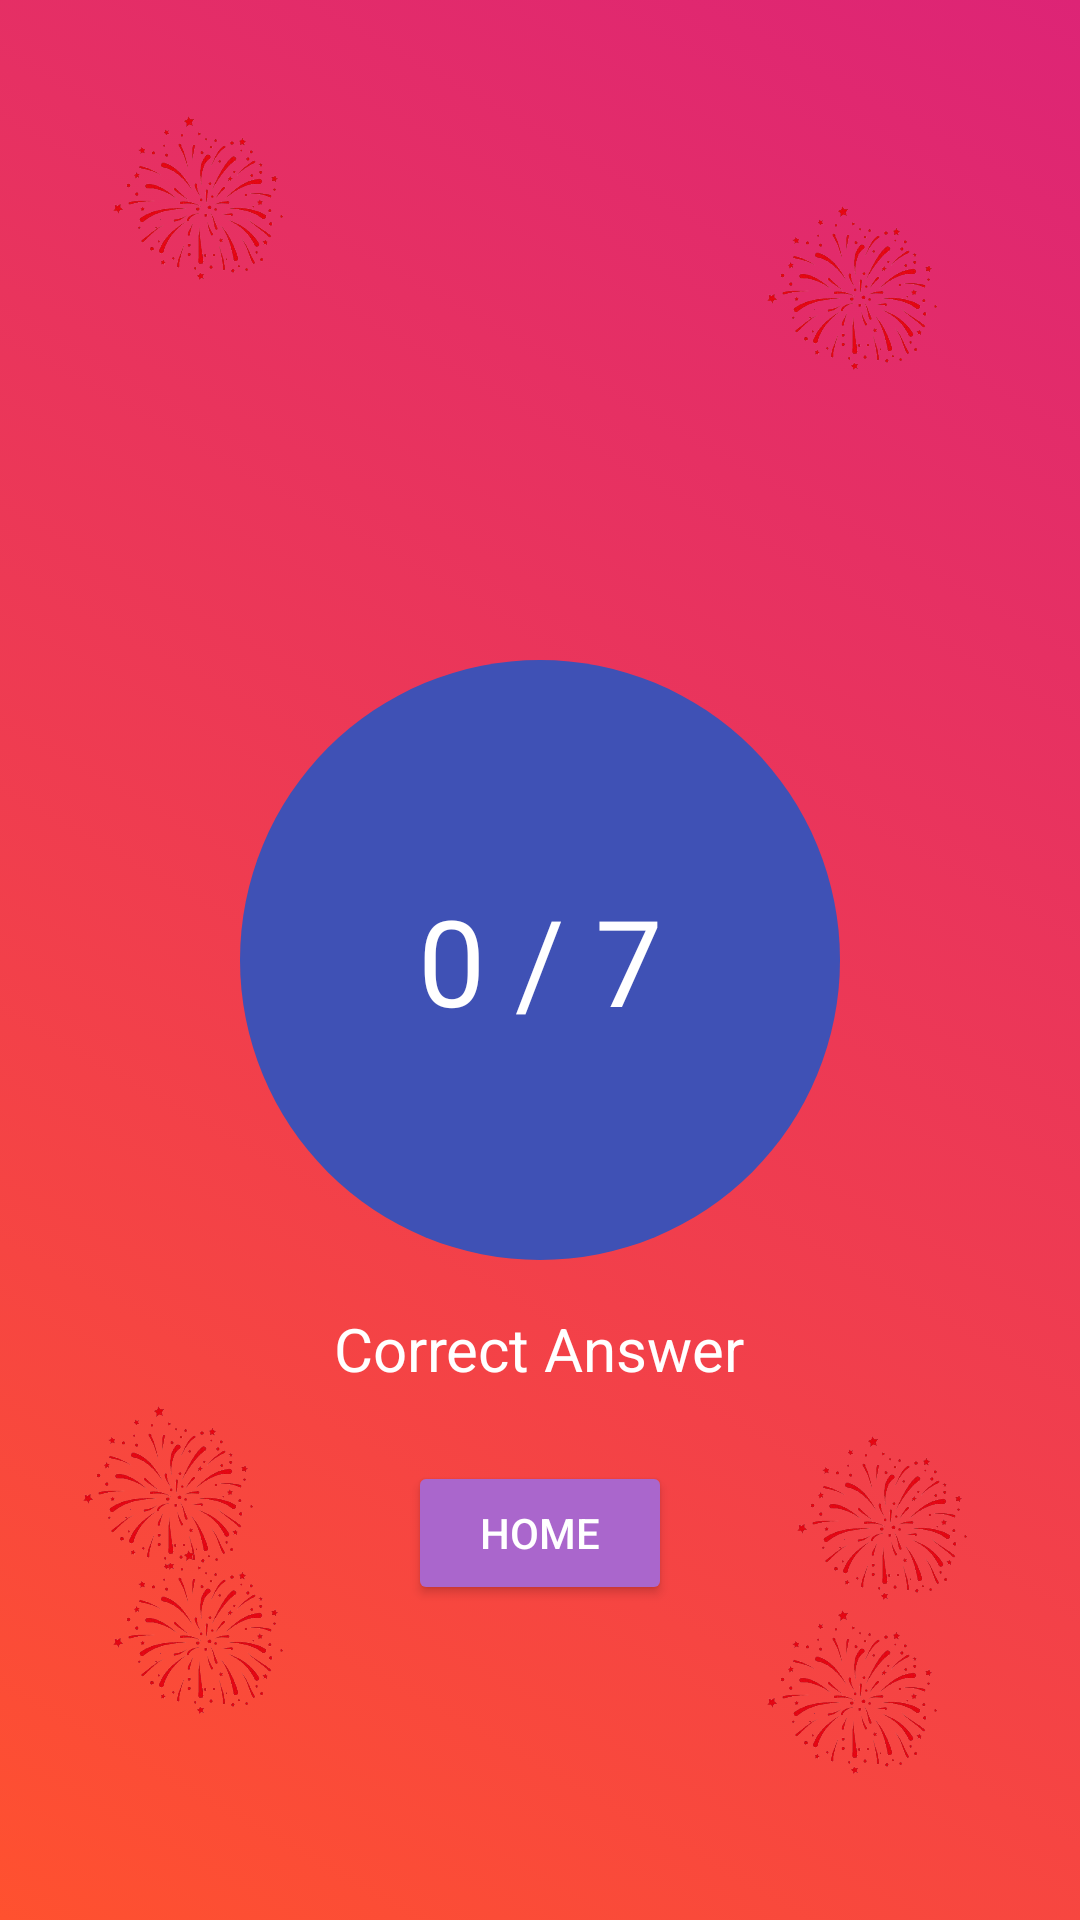

Android layout source for this screen:
<!-- AndroidManifest.xml: application theme Theme.MyEduApplication -->
<!-- res/layout/activity_result.xml -->
<?xml version="1.0" encoding="utf-8"?>
<RelativeLayout xmlns:android="http://schemas.android.com/apk/res/android"
    android:layout_width="match_parent"
    android:layout_height="match_parent">

    
    <RelativeLayout
        android:id="@+id/animatedBackground"
        android:layout_width="match_parent"
        android:layout_height="match_parent"
        android:background="@drawable/animated_gradient_background" />

    
    <ImageView
        android:id="@+id/firework1"
        android:layout_width="72dp"
        android:layout_height="72dp"
        android:layout_alignParentTop="true"
        android:layout_alignParentStart="true"
        android:layout_margin="30dp"
        android:src="@drawable/firework" />

    <ImageView
        android:id="@+id/firework2"
        android:layout_width="72dp"
        android:layout_height="72dp"
        android:layout_alignParentTop="true"
        android:layout_alignParentEnd="true"
        android:layout_marginTop="60dp"
        android:layout_marginEnd="40dp"
        android:src="@drawable/firework" />

    <ImageView
        android:id="@+id/firework3"
        android:layout_width="72dp"
        android:layout_height="72dp"
        android:layout_below="@id/scoreText"
        android:layout_alignParentStart="true"
        android:layout_marginStart="20dp"
        android:layout_marginTop="40dp"
        android:src="@drawable/firework" />

    <ImageView
        android:id="@+id/firework4"
        android:layout_width="72dp"
        android:layout_height="72dp"
        android:layout_below="@id/scoreText"
        android:layout_alignParentEnd="true"
        android:layout_marginEnd="30dp"
        android:layout_marginTop="50dp"
        android:src="@drawable/firework" />

    <ImageView
        android:id="@+id/firework5"
        android:layout_width="72dp"
        android:layout_height="72dp"
        android:layout_alignParentBottom="true"
        android:layout_alignParentStart="true"
        android:layout_marginBottom="60dp"
        android:layout_marginStart="30dp"
        android:src="@drawable/firework" />

    <ImageView
        android:id="@+id/firework6"
        android:layout_width="72dp"
        android:layout_height="72dp"
        android:layout_alignParentBottom="true"
        android:layout_alignParentEnd="true"
        android:layout_marginBottom="40dp"
        android:layout_marginEnd="40dp"
        android:src="@drawable/firework" />

    
    <TextView
        android:id="@+id/scoreText"
        android:layout_width="200dp"
        android:layout_height="200dp"
        android:layout_centerInParent="true"
        android:background="@drawable/circle_background"
        android:gravity="center"
        android:text="0 / 7"
        android:textSize="40sp"
        android:textColor="@android:color/white" />

    
    <TextView
        android:id="@+id/correctAnswerText"
        android:layout_width="wrap_content"
        android:layout_height="wrap_content"
        android:layout_below="@id/scoreText"
        android:layout_centerHorizontal="true"
        android:layout_marginTop="16dp"
        android:text="Correct Answer"
        android:textSize="20sp"
        android:textColor="@android:color/white" />

    
    <Button
        android:id="@+id/homeButton"
        android:layout_width="wrap_content"
        android:layout_height="wrap_content"
        android:layout_below="@id/correctAnswerText"
        android:layout_centerHorizontal="true"
        android:layout_marginTop="24dp"
        android:text="Home"
        android:backgroundTint="@android:color/holo_purple"
        android:textColor="@android:color/white" />

</RelativeLayout>
<!-- resources referenced by this layout -->
<resources>
  <!-- drawable animated_gradient_background (drawable) -->
  <animation-list xmlns:android="http://schemas.android.com/apk/res/android" android:oneshot="false">
      <item android:drawable="@drawable/gradient_color_1" android:duration="3000" />
      <item android:drawable="@drawable/gradient_color_2" android:duration="3000" />
      <item android:drawable="@drawable/gradient_color_3" android:duration="3000" />
      <item android:drawable="@drawable/gradient_color_4" android:duration="3000" />
  </animation-list>
  <!-- drawable circle_background (drawable) -->
  <?xml version="1.0" encoding="utf-8"?>
  
  <shape xmlns:android="http://schemas.android.com/apk/res/android"
      android:shape="oval">
      <solid android:color="#3F51B5" />
      <size android:width="200dp" android:height="200dp" />
  </shape>
  <!-- drawable firework: png bitmap (drawable, 89543 bytes) -->
  <style name="Theme.MyEduApplication" parent="Theme.MaterialComponents.DayNight.DarkActionBar">
          
          <item name="colorPrimary">@color/purple_500</item>
          <item name="colorPrimaryVariant">@color/purple_700</item>
          <item name="colorOnPrimary">@color/white</item>
          
          <item name="colorSecondary">@color/teal_200</item>
          <item name="colorSecondaryVariant">@color/teal_700</item>
          <item name="colorOnSecondary">@color/black</item>
          
          <item name="android:statusBarColor">?attr/colorPrimaryVariant</item>
          
      </style>
  <!-- drawable gradient_color_1 (drawable) -->
  <?xml version="1.0" encoding="utf-8"?>
  
  <layer-list xmlns:android="http://schemas.android.com/apk/res/android">
      <item>
          <shape android:shape="rectangle">
              <gradient
                  android:startColor="#FF512F"
                  android:endColor="#DD2476"
                  android:angle="45" />
          </shape>
      </item>
  </layer-list>
  <!-- drawable gradient_color_2 (drawable) -->
  <?xml version="1.0" encoding="utf-8"?>
  
  <layer-list xmlns:android="http://schemas.android.com/apk/res/android">
      <item>
          <shape android:shape="rectangle">
              <gradient
                  android:startColor="#1FA2FF"
                  android:endColor="#12D8FA"
                  android:angle="45" />
          </shape>
      </item>
  </layer-list>
  <!-- drawable gradient_color_3 (drawable) -->
  <?xml version="1.0" encoding="utf-8"?>
  
  <layer-list xmlns:android="http://schemas.android.com/apk/res/android">
      <item>
          <shape android:shape="rectangle">
              <gradient
                  android:startColor="#A6FFCB"
                  android:endColor="#12D8FA"
                  android:angle="45" />
          </shape>
      </item>
  </layer-list>
  <!-- drawable gradient_color_4 (drawable) -->
  <?xml version="1.0" encoding="utf-8"?>
  
  <layer-list xmlns:android="http://schemas.android.com/apk/res/android">
      <item>
          <shape android:shape="rectangle">
              <gradient
                  android:startColor="#F09819"
                  android:endColor="#FF512F"
                  android:angle="45" />
          </shape>
      </item>
  </layer-list>
  <color name="purple_500">#FF6200EE</color>
  <color name="purple_700">#FF3700B3</color>
  <color name="white">#FFFFFFFF</color>
  <color name="teal_200">#FF03DAC5</color>
  <color name="teal_700">#FF018786</color>
  <color name="black">#FF000000</color>
</resources>
